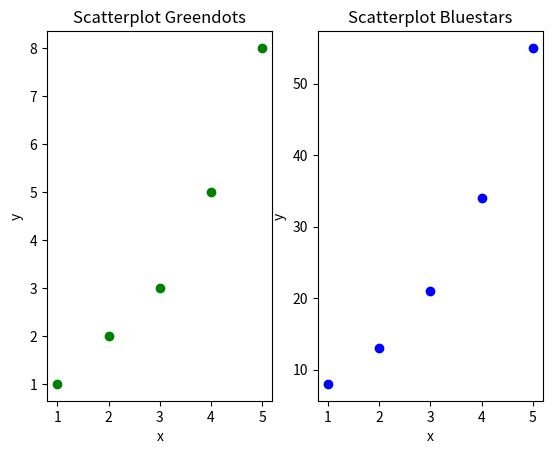

The script that saved this image:
'''
Scatter Plots
=============

Scatter plots are very similar to odinary plots in that dots are draw at each xy point.
'''

import numpy as np
import matplotlib.pyplot as plt

fig, (ax1, ax2) = plt.subplots(1, 2)

# Left hand side plot
ax1.scatter([1,2,3,4,5], [1,2,3,5,8], c='green')  # green dots
ax1.set_title('Scatterplot Greendots')  
ax1.set_xlabel('x')
ax1.set_ylabel('y')


# Right hand side plot
ax2.scatter([1,2,3,4,5], [8,13,21,34,55], c='blue')  # blue dots
ax2.set_title('Scatterplot Bluestars')  
ax2.set_xlabel('x')
ax2.set_ylabel('y')

plt.show()
